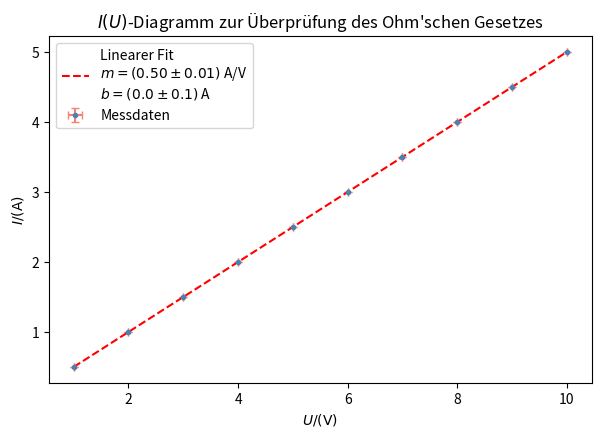

The matplotlib source for this figure:
import numpy as np
import matplotlib.pyplot as plt
from math import ceil

current = np.array([0.5, 1, 1.5, 2, 2.5, 3, 3.5, 4.0, 4.5, 5])
dI = 0

voltage = np.array([1, 2, 3, 4, 5, 6, 7, 8, 9, 10])
dU = 0

line, cov = np.polyfit(voltage, current, 1, cov = True)
slope, b = line
dSlope, dB = np.sqrt(np.diag(cov))

fig, ax = plt.subplots(figsize = (7, 4.5))
ax.errorbar(voltage, current, dI, dU,
            fmt='o', color='steelblue', ecolor='salmon',
            ms=3, capsize=3, label='Messdaten'
)
ax.plot(voltage, slope*voltage + b,
        color = "red", linestyle = "--",
        label = rf'Linearer Fit' + '\n' + 
                rf'$m = ({round(slope * 10**2)/10**2:.2f} \pm {ceil(dSlope * 10**2)/10**2})$ A/V' +
                '\n' +
                rf'$b = ({round(b * 10)/10} \pm {ceil(dB * 10)/10})$ A'
)
ax.set_ylabel(r"$I/(\mathrm{A})$")
ax.set_xlabel(r"$U/(\mathrm{V})$ ")
ax.legend()
ax.set_title(r"$I(U)$-Diagramm zur Überprüfung des Ohm'schen Gesetzes")
plt.show()
# plt.savefig("./05_ESK/Images/TV2_U-I-Diagramm.jpg", dpi = 400)
